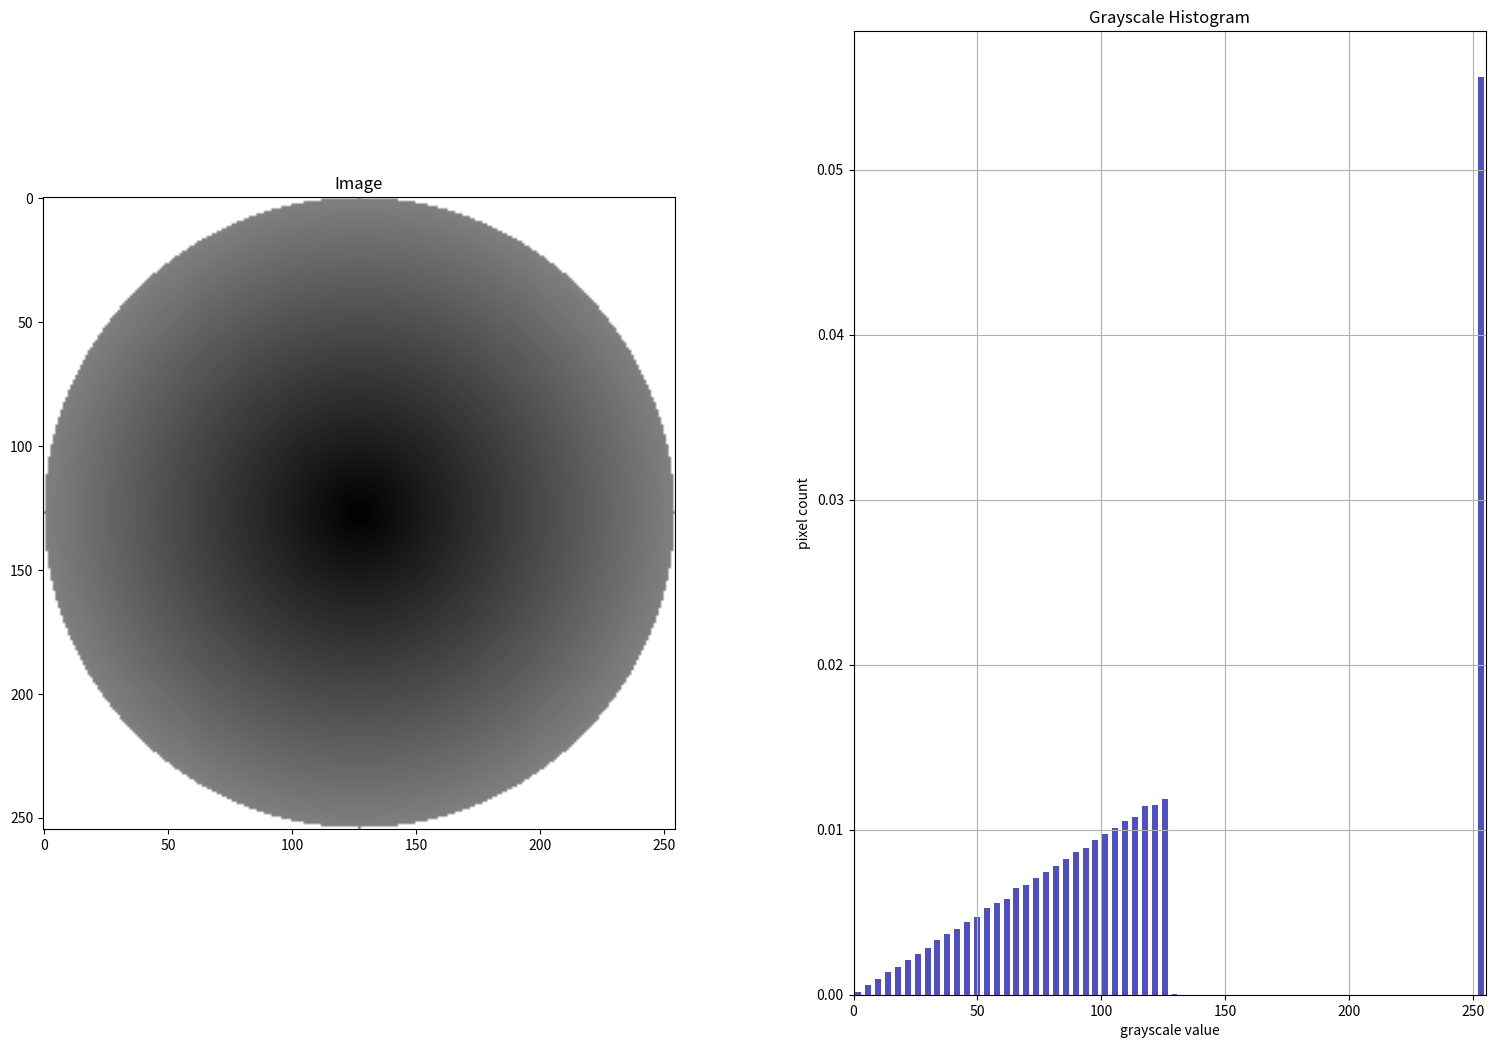

Reproduce this figure in Python.
from matplotlib import pyplot as plt
import numpy as np
#plt.rcParams.update({'font.size': 22})

# References:-
# https://note.nkmk.me/en/python-pillow-imagedraw/
# https://datacarpentry.org/image-processing/05-creating-histograms/

# creates circle in matrix of dimension size x size
# boundary may be used of problem1b.py
def circle(size, centre=0, boundary = 128):
    kernel_2D = 255*np.ones((size,size))
    #interp = list(range(boundary)) # may be used for problem1b.py
    for i in range(size):
        for j in range(size):
            distance=np.sqrt((i-(size//2))**2 +(j-(size//2))**2)
            # if distance from centre is less than radius, make values 0
            if (distance<=(size//2)):
                kernel_2D[i, j] = (127.5)* (distance / (size // 2))
                
    
           


    
            
    kernel_2D[size//2,size//2] = centre
    histList = []
    for i in range(size):
        for j in range(size):
            if kernel_2D[i,j] <250: histList.append(kernel_2D[i,j])

    
    # begining a subplot with 1 row and 2 columns
    # for showing circle in 1st column
    plt.subplot(1,2,1)

    # displaying image with bilinear interpolation (do display nicely) and gray colormap.
    # colormap: maps pixel indensity data to the actual color values.
    # color values are displayed using imshow.
    plt.imshow(kernel_2D, interpolation='bilinear',cmap='gray')
    plt.title("Image")
    

    # continuing subplot with 1 row and 2 columns
    # for showing histogram in 2nd column  
    plt.subplot(1,2,2)
    plt.title("Grayscale Histogram")
    plt.xlabel("grayscale value")
    plt.ylabel("pixel count")
    plt.grid(True)
    plt.xlim([0.0, 255.0])  # <- named arguments do not work here
    plt.hist(kernel_2D.flatten(), bins = np.linspace(0, 255, boundary // 2 + 1),color='#0504aa',
                                alpha=0.7, rwidth=0.6, align='mid', density=True)
    plt.tight_layout()
    
    # resizing figure for maximized window
    figure = plt.gcf() # get current figure
    figure.set_size_inches(16, 12)
    
    #plt.show() # comment this line and uncomment next to save image
    plt.savefig('roughpr2Op.png', bbox_inches='tight')# change this to problem1Op.png
 
    return kernel_2D

# main program:
circle(255)
